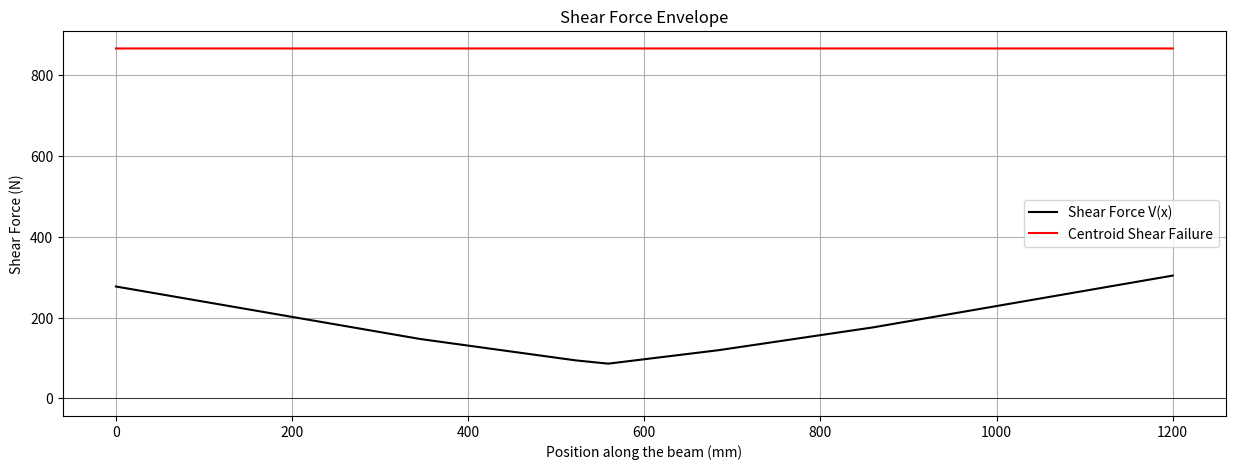
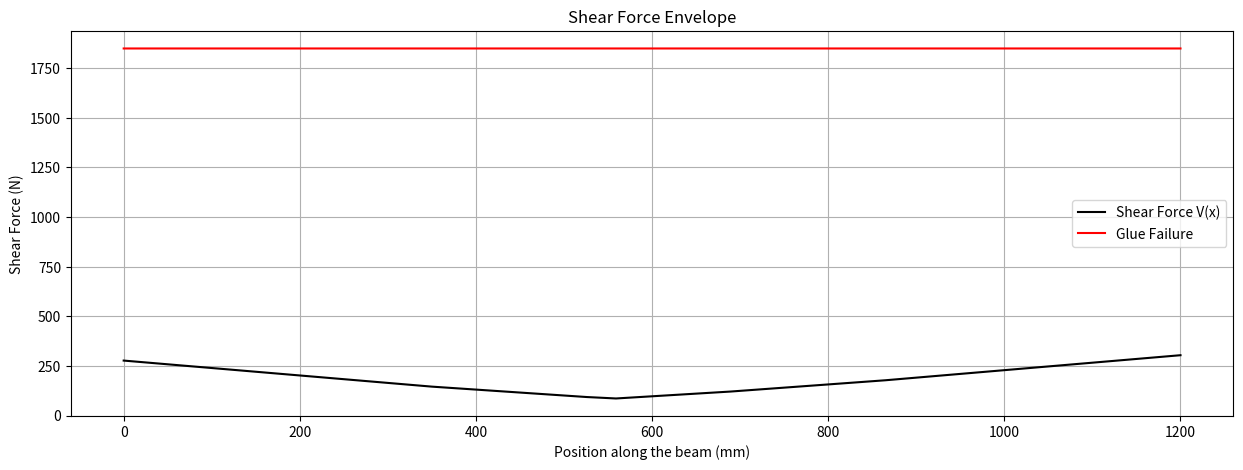
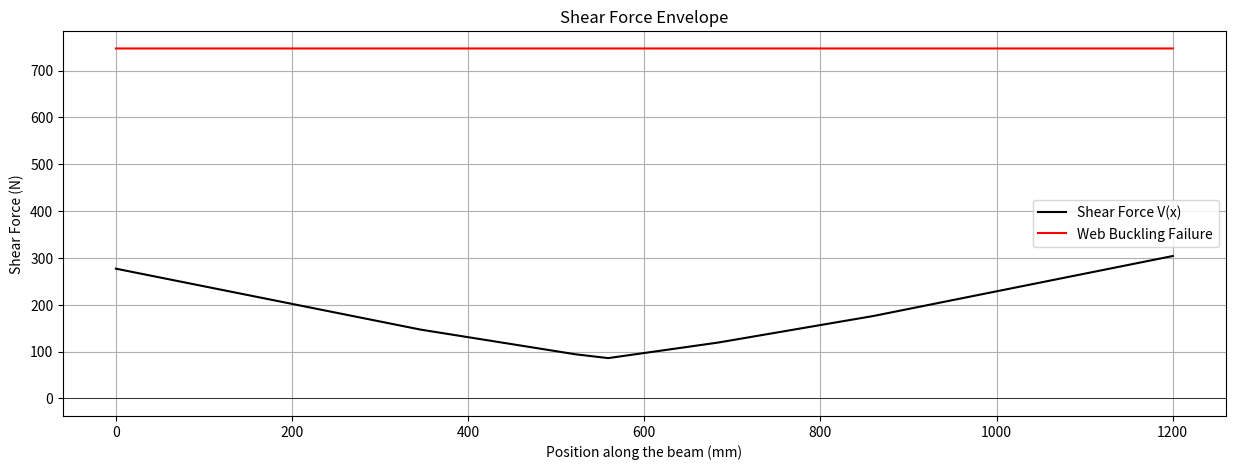
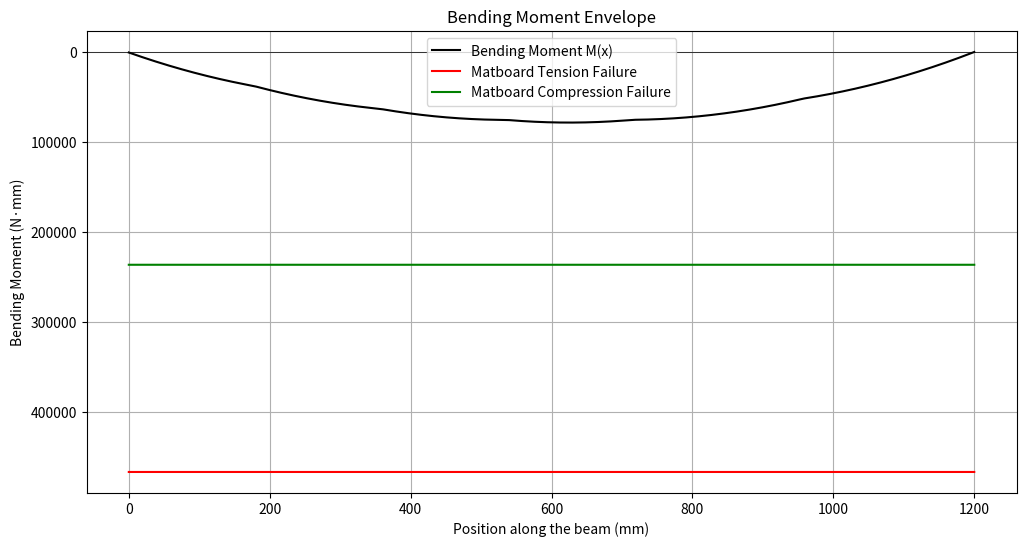
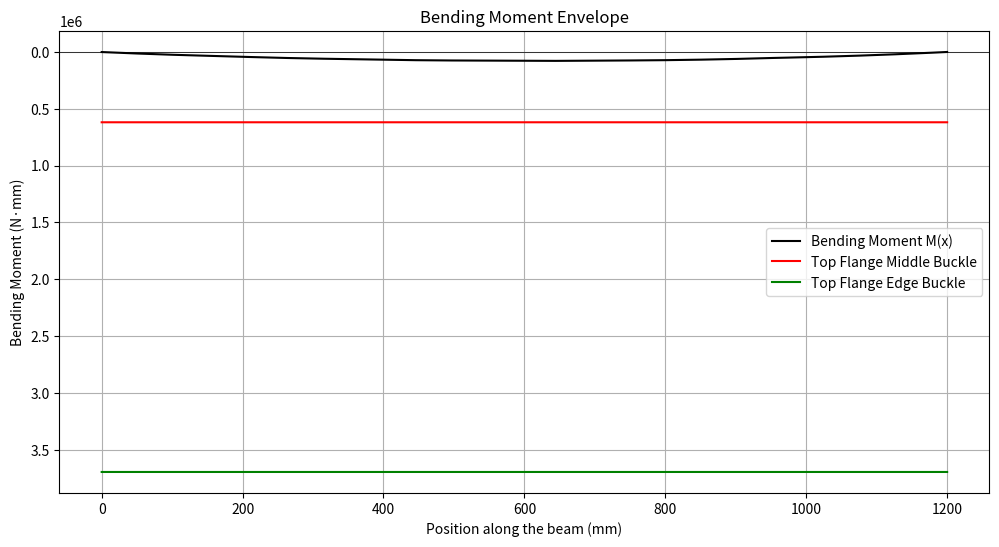
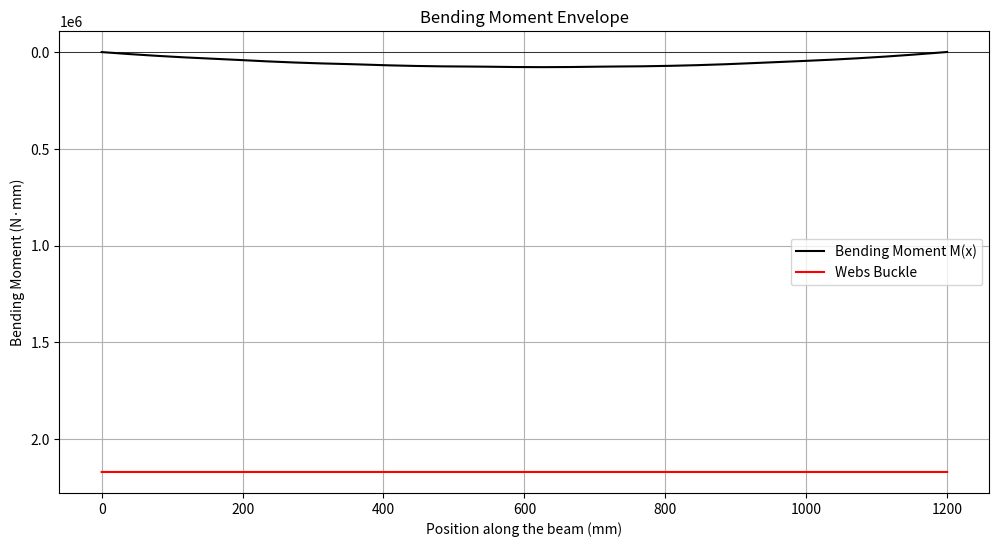

Write Python code to recreate these figures, in order.
# Import libraries to help with calculations and plotting
import numpy as np
import matplotlib.pyplot as plt
import math

#Calculate ybar
def calculate_ybar(shape_of_crosssection):
    sum_Ai_di = 0
    sum_Ai = 0
    for i in range(len(shape_of_crosssection)):
        # ybar = sum(Ai*di)/sum(Ai)
        sum_Ai_di += shape_of_crosssection[i][0] * shape_of_crosssection[i][1] * shape_of_crosssection[i][2]
        sum_Ai += shape_of_crosssection[i][0] * shape_of_crosssection[i][1]
    ybar = sum_Ai_di / sum_Ai
    return ybar

#Calculate I
def calculate_I(shape_of_cresssection, ybar):
    sum_I0 = 0
    sum_Ai_d2 = 0
    for i in range(len(shape_of_cresssection)):
        # I = sum(I0) + sum(Ai*(d)^2)
        sum_I0 += (shape_of_cresssection[i][0] * (shape_of_cresssection[i][1])**3) / 12
        d = shape_of_cresssection[i][2] - ybar
        sum_Ai_d2 += shape_of_cresssection[i][0] * shape_of_cresssection[i][1] * (d**2)
    I = sum_I0 + sum_Ai_d2
    return I

#Calculate for Q at certain height y
def calculate_Q(shape_of_crosssection, y, ybar):
    Q = 0
    for i in range(len(shape_of_crosssection)):
        b_i = shape_of_crosssection[i][0]
        h_i = shape_of_crosssection[i][1]
        y_i = shape_of_crosssection[i][2]  # centroid of the ith part from the bottom edge

        ytop_i = y_i + h_i / 2  # top edge of the ith part
        ybot_i = y_i - h_i / 2  # bottom edge of the ith part

        if y >= ytop_i:
            # entire part is below y
            A_i = b_i * h_i
            d_i = y_i - ybar
            Q += A_i * d_i
        elif y <= ybot_i:
            # entire part is above y; no contribution to Q
            continue
        else:
            # this part is partially below y
            h_partial = y - ybot_i
            A_i = b_i * h_partial
            centroid_i = ybot_i + h_partial / 2
            d_i = centroid_i - ybar
            Q += A_i * d_i

    return abs(Q)
            
#Calculate flextual stresses
def calculate_flextual_strss(max_BMD, ybar, height, I):
    # sigma = My/I
    if max_BMD > 0: # check the sign of the BMD
        tension_stress = max_BMD * ybar / I
        compression_stress = max_BMD * (height - ybar) / I
    else:
        compression_stress = max_BMD * ybar / I
        tension_stress= max_BMD * (height - ybar) / I
    return tension_stress, compression_stress

# Calculate shear stress
def calculate_tau(max_SFD, Q, I, b):
    # tau = VQ/Ib
    return (max_SFD * Q) / (I * b)

#Calculate flex_buck
def calculate_flex_buck(K, E, mu, t, b):
    # sigma_buck = (K*pi^2*E)/12*(1-mu^2)) * (t/b)^2
    return ((K * (math.pi**2) * E) / (12 * (1 - mu**2))) * ((t / b)**2)

#Calculate shear buck
def  calculate_shear_buck(E, mu, t, a, h):
    # tau_buck = (5*pi^2*E)/12*(1-mu^2)) * ((t/a)^2 + (t/h)^2)
    return ((5 * (math.pi**2) * E) / (12 * (1 - mu**2))) * ((t / a)**2 + (t / h)**2)

#Calculate FOS
def calculate_FOS(sigma_ten, sigma_bot, sigma_comp, sigma_top, sigma_buck1, sigma_buck2, sigma_buck3, tau_max, tau_cent, tau_glue_max, tau_glue, tau_buck):
    FOS = {}
    FOS['tension'] = sigma_ten / sigma_bot
    FOS['compression'] = sigma_comp / sigma_top
    FOS['flexbuck1'] = sigma_buck1 / sigma_top
    FOS['flexbuck2'] = sigma_buck2 / sigma_top
    FOS['flexbuck3'] = sigma_buck3 / sigma_top
    FOS['shear'] = tau_max / tau_cent
    FOS['glue'] = tau_glue_max / tau_glue
    FOS['shearbuck'] = tau_buck / tau_cent
    return FOS

#Visualizing; finding the shear force and bending moment capacities 
def visualize(FOS, max_BMD, max_SFD):
    M_fail_ten = [0] * 1201
    M_fail_comp = [0] * 1201
    M_fail_buck1 = [0] * 1201
    M_fail_buck2 = [0] * 1201
    M_fail_buck3 = [0] * 1201
    V_fail_shear = [0] * 1201
    V_fail_glue = [0] * 1201
    V_fail_buck = [0] * 1201
    for i in range(1201):
        M_fail_ten[i] = FOS['tension'] * max_BMD
        M_fail_comp[i] = FOS['compression'] * max_BMD
        M_fail_buck1[i] = FOS['flexbuck1'] * max_BMD
        M_fail_buck2[i] = FOS['flexbuck2'] * max_BMD
        M_fail_buck3[i] = FOS['flexbuck3'] * max_BMD
        V_fail_shear[i] = FOS['shear'] * max_SFD
        V_fail_glue[i] = FOS['glue'] * max_SFD
        V_fail_buck[i] = FOS['shearbuck'] * max_SFD
    return M_fail_ten, M_fail_comp, M_fail_buck1, M_fail_buck2, M_fail_buck3, V_fail_shear, V_fail_glue, V_fail_buck

if __name__ == '__main__':
    # Beam properties
    L = 1200  # Length of the beam in mm
    n = 1200  # divide in 1 mm
    sigma_ten = 30 # maximum tension stress for matboard
    sigma_comp = 6 # maximum compression stress for matboard
    tau_max = 4 # maximum shear stress for matboard
    tau_glue_max = 2 # maximum shear stress for glue
    E = 4000 # Young’s modulus
    mu = 0.2 # Poisson's ratio
    P = 400   # weight of whole train
    x = np.linspace(0, L, 1201)   # linspace to approximate the beam length
    x_train = [-856, -680, -516, -340, -176, 0]  # distance/length between point loads
    point_loads = [135/2, 135/2, 135/2, 135/2, 182/2, 182/2]
    dx = 1
    SFD = [[] for i in range(2057)]
    BMD = [[] for i in range(2057)]
    for xj in range(2057): # beginning at the first wheel on the bridge and stop at the last train leaving the bridge
        train_location = [0, 0, 0, 0, 0, 0] #reset train's location when it moves forward 1mm
        moment_A = 0
        Fyb = 0
        Fya = 0
        total_load = 0
        #reset all the number to 0 when the train has moved
        for i in range(len(x_train)):
            train_location[i] = x_train[i] + xj #set the location of the train
            if 0 <= train_location[i] <= 1200: #detect whether the wheel is on the bridge or not
                moment_A += point_loads[i] * train_location[i] # calculate the moment
                total_load += point_loads[i] #calculate the total load
        Fyb = moment_A / L #calculate the reaction force at the end of the bridge
        Fya = total_load - Fyb #calculate the reaction force at the beginning of the bridge
        cur_SFD = np.full(n + 1, Fya) #initial set of SFD
        #create cur_SFD at one single location of the train
        for i in range(len(x_train)):
            if 0 <= train_location[i] <= 1200:
                indices = x >= train_location[i]
                cur_SFD[indices] -= point_loads[i]
        #calculate BMD
        cur_BMD = np.cumsum(cur_SFD) * dx
        # put all SFD and BMD into SFE and BME
        SFD[xj].append(cur_SFD.tolist())
        BMD[xj].append(cur_BMD.tolist())
    #initial sets for maximum SFD and BMD
    SFE = [0] * 1201
    BME = [0] * 1201
    # find maximum SFD and BMD
    BME_dis = 0
    for i in range(1201):
        for xj in range(2057):
            if abs(SFE[i]) <= abs(SFD[xj][0][i]):
                SFE[i] = abs(SFD[xj][0][i])
            if abs(BME[i]) <= abs(BMD[xj][0][i]):
                BME[i] = BMD[xj][0][i]
    max_SFD = SFE[0]
    max_BMD = BME[0]
    for i in range(1201):
        if max_SFD <= SFE[i]:
            max_SFD = SFE[i]
            max_SFD_dis = i
        if max_BMD <= BME[i]:
            max_BMD = BME[i]
            max_BMD_dis = i
    for xj in range(2057):
        if BMD[xj][0][643] == max_BMD:
            print(xj)
            break
    #Fourth design(adding diaphram to the third one)
    shape_of_design0 = [
    #length(b),height(h),dis of centroid to bot edge(y)
    [120, 1.27, 99.365], # top piece
    [120, 1.27, 98.095],
    [120, 1.27, 96.825],
    [5, 1.27, 95.565],
    [5, 1.27, 95.565],
    [1.27, 93.66, 48.1],
    [1.27, 93.66, 48.1],
    [75, 1.27, 0.635]
    ]
    '''
    -------------------
      --           --
      -             -
      -             -
      -             -
      -             -
      -             -
      ---------------
    '''
    ybar = calculate_ybar(shape_of_design0)
    I = calculate_I(shape_of_design0, ybar)
    Qcent = calculate_Q(shape_of_design0, ybar, ybar)
    Qglue = calculate_Q(shape_of_design0, 96.2, ybar)
    sigma_bot, sigma_top = calculate_flextual_strss(max_BMD, ybar, 100, I)
    tau_cent = calculate_tau(max_SFD, Qcent, I, 2.54)
    tau_glue = calculate_tau(max_SFD, Qglue, I, 10)
    sigma_buck1 = calculate_flex_buck(4, E, mu, 2.54, 75)
    sigma_buck2 = calculate_flex_buck(0.425, E, mu, 2.54, 10)
    sigma_buck3 = calculate_flex_buck(6, E, mu, 1.27, 96.2 - ybar)
    tau_buck = calculate_shear_buck(E, mu, 1.27, 244, 96.2)
    FOS = calculate_FOS(sigma_ten, sigma_bot, sigma_comp, sigma_top, sigma_buck1, sigma_buck2, sigma_buck3, tau_max, tau_cent, tau_glue_max, tau_glue, tau_buck)
    M_fail_ten, M_fail_comp, M_fail_buck1, M_fail_buck2, M_fail_buck3, V_fail_shear, V_fail_glue, V_fail_buck = visualize(FOS, max_BMD, max_SFD)
    print("Centroid Axis ybar:", ybar)
    print("Second moment of inertia:", I)
    print("Q at centroid", Qcent)
    print("Q at glue:", Qglue)
    print("Maximum shear force:", max_SFD)
    print("Maximum bending moment:", max_BMD)
    print("Maximum tensile flexural stress:", sigma_bot)
    print("Maximum compressive flexural stress:", sigma_top)
    print("Max shear stress at centroid:", tau_cent)
    print("Max shear stress at glue:", tau_glue)
    print("Top flange middle bucking stress:", sigma_buck1)
    print("Top flange edge bucking stress:", sigma_buck2)
    print("Webs buckling stress:", sigma_buck3)
    print("Shear buckling on webs:", tau_buck)
    print("FOS of different failure mode:",FOS)
    #graphing
    # plotting SFD vs. centroid shear failure
    plt.figure(figsize=(15, 5))
    plt.plot(x, SFE, label='Shear Force V(x)', color='black')
    plt.plot(x, V_fail_shear, label='Centroid Shear Failure', color='red')
    plt.title('Shear Force Envelope')
    plt.xlabel('Position along the beam (mm)')
    plt.ylabel('Shear Force (N)')
    plt.grid(True)
    plt.axhline(0, color='black', linewidth=0.5)
    plt.legend()
    plt.show()

    # plotting SFD vs. glue failure
    plt.figure(figsize=(15, 5))
    plt.plot(x, SFE, label='Shear Force V(x)', color='black')
    plt.plot(x, V_fail_glue, label='Glue Failure', color='red')
    plt.title('Shear Force Envelope')
    plt.xlabel('Position along the beam (mm)')
    plt.ylabel('Shear Force (N)')
    plt.grid(True)
    plt.axhline(0, color='black', linewidth=0.5)
    plt.legend()
    plt.show()

    # plotting SFD vs. web buckling failure
    plt.figure(figsize=(15, 5))
    plt.plot(x, SFE, label='Shear Force V(x)', color='black')
    plt.plot(x, V_fail_buck, label='Web Buckling Failure', color='red')
    plt.title('Shear Force Envelope')
    plt.xlabel('Position along the beam (mm)')
    plt.ylabel('Shear Force (N)')
    plt.grid(True)
    plt.axhline(0, color='black', linewidth=0.5)
    plt.legend()
    plt.show()

    # plotting BMD vs. matboard tension and compression failure
    plt.figure(figsize=(12, 6))
    plt.gca().invert_yaxis()
    plt.plot(x, BME, label='Bending Moment M(x)', color='black')
    plt.plot(x, M_fail_ten, label='Matboard Tension Failure', color='red')
    plt.plot(x, M_fail_comp, label='Matboard Compression Failure', color='green')
    plt.title('Bending Moment Envelope')
    plt.xlabel('Position along the beam (mm)')
    plt.ylabel('Bending Moment (N·mm)')
    plt.grid(True)
    plt.axhline(0, color='black', linewidth=0.5)
    plt.legend()
    plt.show()

    # plotting BMD vs. top flange buckling failure
    plt.figure(figsize=(12, 6))
    plt.gca().invert_yaxis()
    plt.plot(x, BME, label='Bending Moment M(x)', color='black')
    plt.plot(x, M_fail_buck1, label='Top Flange Middle Buckle', color='red')
    plt.plot(x, M_fail_buck2, label='Top Flange Edge Buckle', color='green')
    plt.title('Bending Moment Envelope')
    plt.xlabel('Position along the beam (mm)')
    plt.ylabel('Bending Moment (N·mm)')
    plt.grid(True)
    plt.axhline(0, color='black', linewidth=0.5)
    plt.legend()
    plt.show()

    # plotting BMD vs. web buckling failure
    plt.figure(figsize=(12, 6))
    plt.gca().invert_yaxis()
    plt.plot(x, BME, label='Bending Moment M(x)', color='black')
    plt.plot(x, M_fail_buck3, label='Webs Buckle', color='red')
    plt.title('Bending Moment Envelope')
    plt.xlabel('Position along the beam (mm)')
    plt.ylabel('Bending Moment (N·mm)')
    plt.grid(True)
    plt.axhline(0, color='black', linewidth=0.5)
    plt.legend()
    plt.show()
